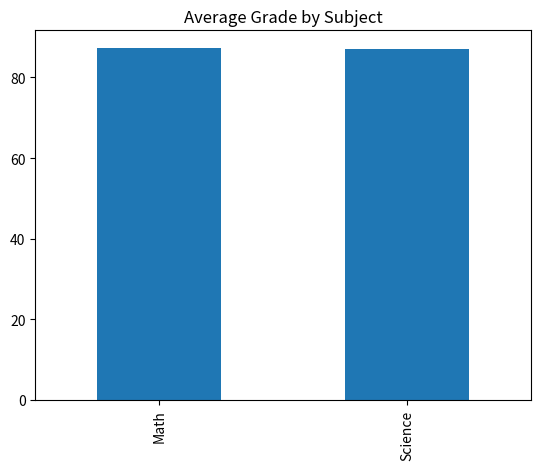

Reproduce this figure in Python.
# Wesley Gavitt
# WESGAV9989
# 4.7 Performance Assessment

import pandas as pd
import matplotlib.pyplot as plt

print("WESGAV9989")

students = [
    "Wesley", "James", "Maria", "Ava", "Liam",
    "Sophia", "Noah", "Olivia", "Mason", "Emma"
]

subjects = ["Math", "Science"]

grades = [
    [95, 90],
    [88, 84],
    [92, 89],
    [76, 81],
    [85, 87],
    [91, 94],
    [79, 83],
    [98, 96],
    [82, 80],
    [87, 86]
]

gradeFrame = pd.DataFrame(
    grades,
    index=students,
    columns=subjects
)

# Calculate average of each subject
averageGrades = gradeFrame.mean()

# Convert to DataFrame so output matches sample
averageFrame = pd.DataFrame(
    averageGrades,
    columns=["Grade"]
)

averageFrame.index.name = "Subject"

print()
print(averageFrame)

# Bar chart
averageFrame.plot.bar(
    y="Grade",
    legend=False
)

plt.title("Average Grade by Subject")
plt.xlabel("")
plt.ylabel("")
plt.show()
